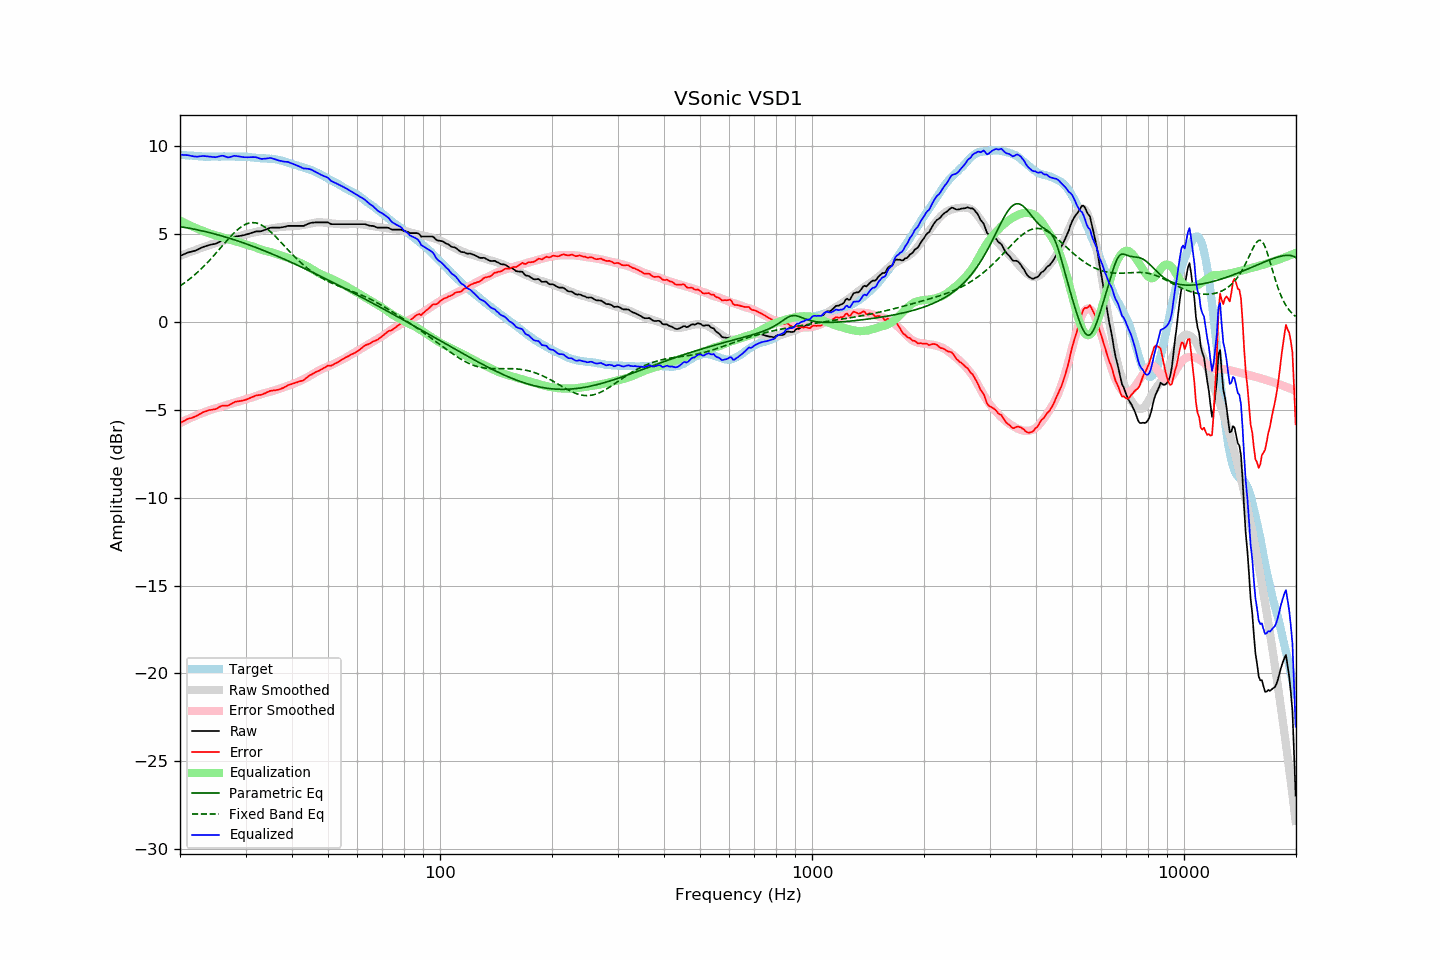

The data file committed next to this chart (first rows):
frequency, raw, error, smoothed, error_smoothed, equalization, parametric_eq, fixed_band_eq, equalized_raw, equalized_smoothed, target
20.00, 3.75, -5.76, 3.75, -5.76, 5.76, 5.41, 2.04, 9.51, 9.51, 9.51
20.20, 3.79, -5.71, 3.79, -5.71, 5.71, 5.40, 2.10, 9.50, 9.50, 9.50
20.40, 3.83, -5.66, 3.82, -5.67, 5.67, 5.38, 2.17, 9.50, 9.49, 9.49
20.61, 3.87, -5.62, 3.86, -5.62, 5.62, 5.37, 2.23, 9.49, 9.48, 9.49
20.81, 3.91, -5.56, 3.89, -5.58, 5.58, 5.35, 2.30, 9.49, 9.47, 9.47
21.02, 3.95, -5.52, 3.93, -5.53, 5.53, 5.34, 2.37, 9.48, 9.46, 9.46
21.23, 3.97, -5.49, 3.96, -5.49, 5.49, 5.32, 2.44, 9.46, 9.46, 9.45
21.44, 3.99, -5.47, 4.00, -5.45, 5.45, 5.30, 2.51, 9.44, 9.45, 9.46
21.66, 4.02, -5.43, 4.03, -5.41, 5.41, 5.29, 2.59, 9.43, 9.44, 9.45
21.87, 4.04, -5.40, 4.07, -5.37, 5.37, 5.27, 2.67, 9.41, 9.43, 9.44
22.09, 4.07, -5.36, 4.10, -5.33, 5.33, 5.25, 2.75, 9.40, 9.43, 9.43
22.31, 4.11, -5.32, 4.13, -5.29, 5.29, 5.23, 2.83, 9.40, 9.42, 9.43
22.54, 4.16, -5.26, 4.16, -5.25, 5.25, 5.21, 2.91, 9.41, 9.42, 9.42
22.76, 4.20, -5.22, 4.20, -5.22, 5.22, 5.19, 3.00, 9.42, 9.41, 9.42
22.99, 4.25, -5.16, 4.23, -5.18, 5.18, 5.17, 3.09, 9.43, 9.41, 9.40
23.22, 4.28, -5.12, 4.25, -5.15, 5.15, 5.15, 3.18, 9.43, 9.41, 9.39
23.45, 4.31, -5.09, 4.29, -5.12, 5.12, 5.13, 3.27, 9.42, 9.40, 9.40
23.69, 4.34, -5.05, 4.32, -5.08, 5.08, 5.11, 3.37, 9.42, 9.40, 9.39
23.92, 4.37, -5.02, 4.36, -5.04, 5.04, 5.08, 3.46, 9.41, 9.40, 9.39
24.16, 4.39, -5.01, 4.39, -5.01, 5.01, 5.06, 3.56, 9.39, 9.40, 9.40
24.40, 4.41, -5.00, 4.42, -4.98, 4.98, 5.04, 3.66, 9.38, 9.40, 9.41
24.65, 4.43, -4.98, 4.45, -4.95, 4.95, 5.01, 3.76, 9.38, 9.40, 9.41
24.89, 4.44, -4.97, 4.47, -4.93, 4.93, 4.99, 3.87, 9.36, 9.40, 9.40
25.14, 4.48, -4.92, 4.50, -4.90, 4.90, 4.96, 3.97, 9.38, 9.40, 9.40
25.39, 4.53, -4.87, 4.53, -4.88, 4.88, 4.94, 4.08, 9.41, 9.40, 9.40
25.65, 4.58, -4.82, 4.55, -4.85, 4.85, 4.91, 4.18, 9.43, 9.41, 9.40
25.91, 4.63, -4.78, 4.58, -4.82, 4.82, 4.89, 4.29, 9.45, 9.41, 9.41
26.16, 4.65, -4.77, 4.61, -4.79, 4.79, 4.86, 4.40, 9.44, 9.41, 9.41
26.43, 4.65, -4.76, 4.64, -4.76, 4.76, 4.83, 4.50, 9.41, 9.41, 9.41
26.69, 4.65, -4.76, 4.67, -4.73, 4.73, 4.80, 4.61, 9.38, 9.41, 9.41
26.96, 4.65, -4.76, 4.70, -4.70, 4.70, 4.78, 4.71, 9.35, 9.41, 9.41
27.23, 4.70, -4.71, 4.73, -4.67, 4.67, 4.75, 4.81, 9.37, 9.41, 9.41
27.50, 4.75, -4.66, 4.76, -4.65, 4.65, 4.72, 4.91, 9.39, 9.41, 9.40
27.77, 4.81, -4.60, 4.78, -4.62, 4.62, 4.69, 5.00, 9.43, 9.41, 9.41
28.05, 4.85, -4.56, 4.81, -4.60, 4.60, 4.66, 5.09, 9.45, 9.41, 9.41
28.33, 4.86, -4.54, 4.83, -4.57, 4.57, 4.63, 5.18, 9.43, 9.40, 9.39
28.62, 4.87, -4.52, 4.85, -4.55, 4.55, 4.60, 5.26, 9.42, 9.40, 9.39
28.90, 4.89, -4.51, 4.88, -4.52, 4.52, 4.57, 5.33, 9.41, 9.40, 9.40
29.19, 4.90, -4.50, 4.91, -4.49, 4.49, 4.54, 5.40, 9.39, 9.40, 9.40
29.48, 4.92, -4.47, 4.93, -4.46, 4.46, 4.51, 5.46, 9.37, 9.39, 9.39
29.78, 4.94, -4.45, 4.96, -4.43, 4.43, 4.47, 5.51, 9.36, 9.39, 9.39
30.08, 4.97, -4.43, 4.98, -4.40, 4.40, 4.44, 5.56, 9.36, 9.38, 9.40
30.38, 4.99, -4.40, 5.00, -4.37, 4.37, 4.41, 5.59, 9.36, 9.37, 9.38
30.68, 5.02, -4.35, 5.02, -4.35, 4.35, 4.37, 5.62, 9.36, 9.37, 9.37
30.99, 5.05, -4.32, 5.04, -4.32, 4.32, 4.34, 5.64, 9.37, 9.36, 9.36
31.30, 5.08, -4.27, 5.06, -4.29, 4.29, 4.31, 5.64, 9.37, 9.35, 9.35
31.61, 5.11, -4.24, 5.08, -4.26, 4.26, 4.27, 5.64, 9.37, 9.35, 9.35
31.93, 5.14, -4.19, 5.11, -4.23, 4.23, 4.24, 5.63, 9.37, 9.34, 9.33
32.24, 5.15, -4.18, 5.13, -4.20, 4.20, 4.20, 5.61, 9.34, 9.33, 9.33
32.57, 5.15, -4.17, 5.16, -4.16, 4.16, 4.17, 5.58, 9.31, 9.32, 9.31
32.89, 5.15, -4.16, 5.19, -4.13, 4.13, 4.13, 5.54, 9.28, 9.32, 9.31
33.22, 5.17, -4.13, 5.21, -4.10, 4.10, 4.10, 5.49, 9.27, 9.31, 9.30
33.55, 5.21, -4.09, 5.23, -4.07, 4.07, 4.06, 5.44, 9.28, 9.30, 9.30
33.89, 5.24, -4.06, 5.25, -4.04, 4.04, 4.02, 5.38, 9.28, 9.30, 9.30
34.23, 5.28, -4.01, 5.27, -4.02, 4.02, 3.99, 5.31, 9.30, 9.29, 9.29
34.57, 5.31, -3.97, 5.29, -4.00, 4.00, 3.95, 5.23, 9.30, 9.28, 9.28
34.92, 5.35, -3.93, 5.30, -3.97, 3.97, 3.91, 5.15, 9.32, 9.28, 9.27
35.27, 5.36, -3.92, 5.32, -3.95, 3.95, 3.87, 5.07, 9.31, 9.27, 9.28
35.62, 5.36, -3.90, 5.33, -3.92, 3.92, 3.83, 4.98, 9.28, 9.26, 9.26
35.97, 5.36, -3.90, 5.35, -3.89, 3.89, 3.80, 4.89, 9.25, 9.25, 9.25
... 635 more rows
